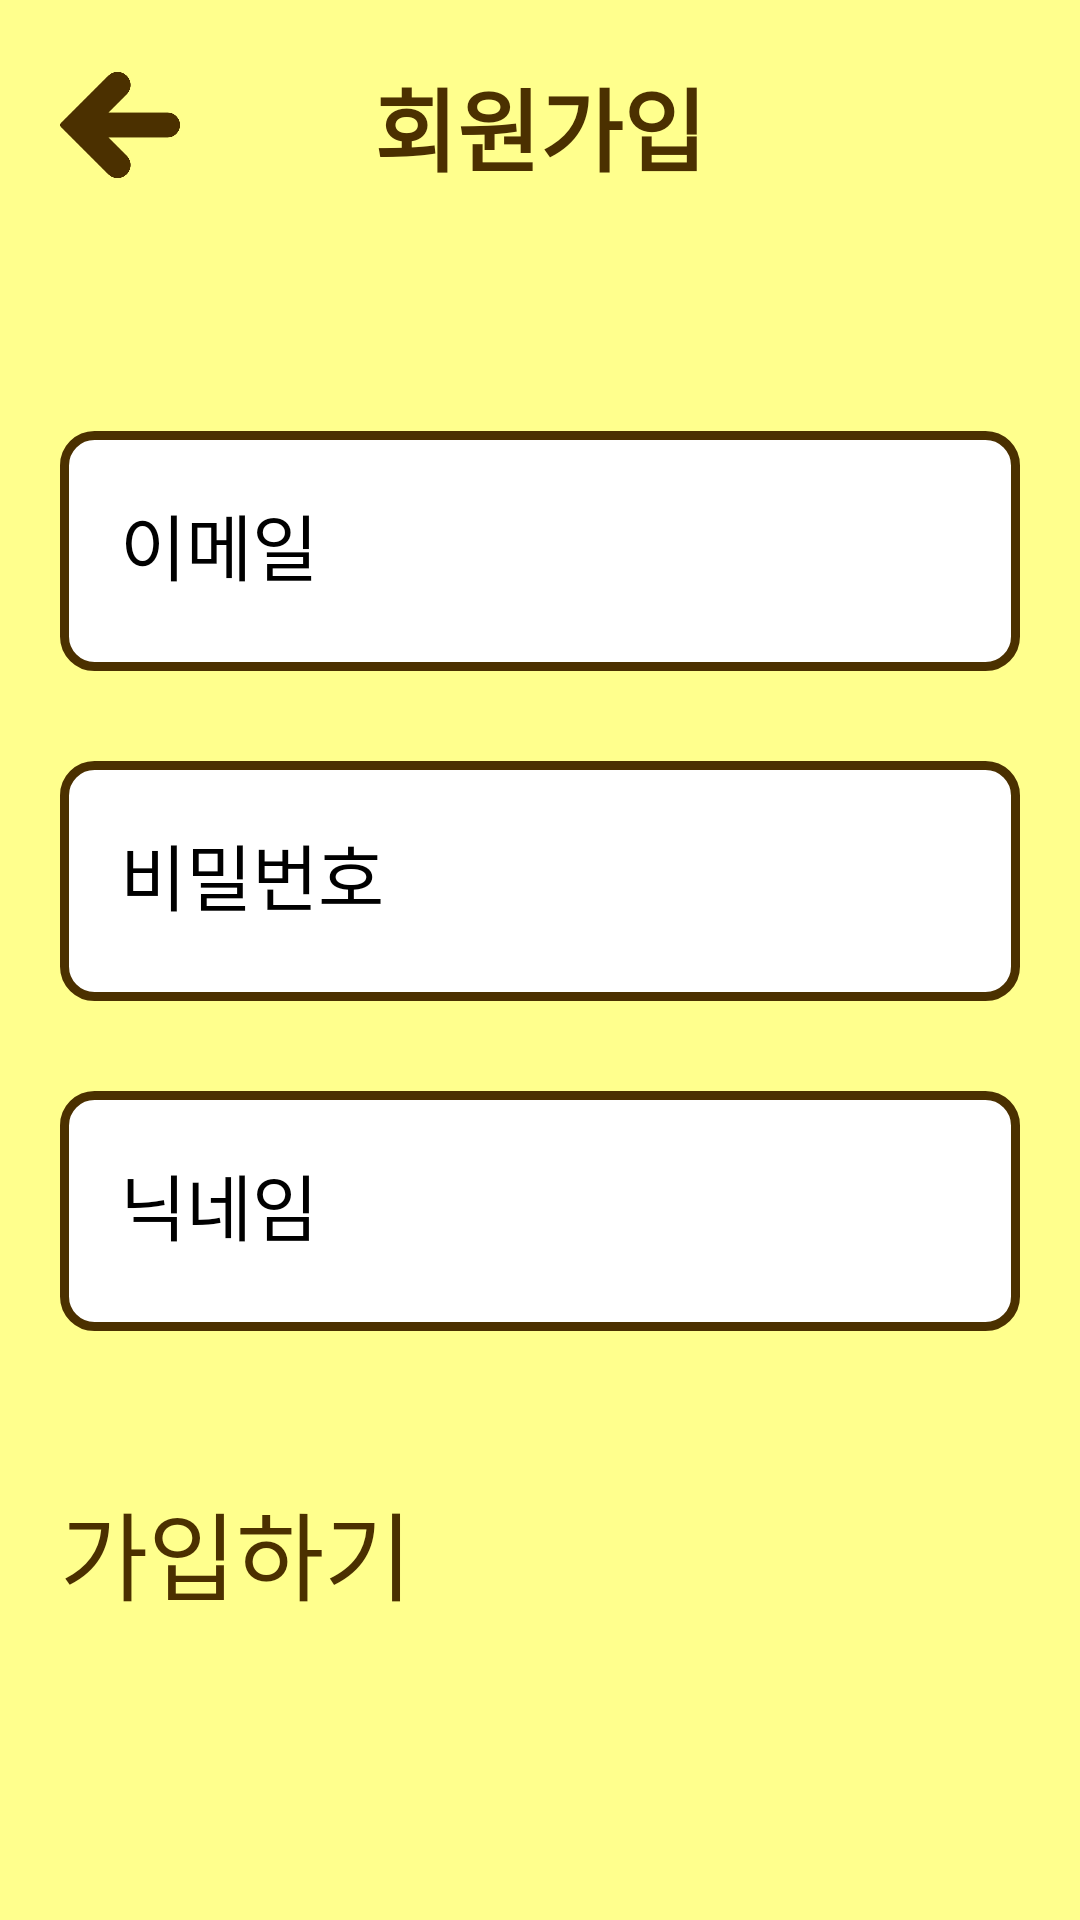

Reconstruct the res/layout file that produces this screen, plus the resources it refers to.
<!-- AndroidManifest.xml: application theme AppTheme.Splash -->
<!-- res/layout/activity_signup.xml -->
<?xml version="1.0" encoding="utf-8"?>
<RelativeLayout xmlns:android="http://schemas.android.com/apk/res/android"
    xmlns:tools="http://schemas.android.com/tools"
    android:layout_width="match_parent"
    android:layout_height="match_parent"
    android:background="@color/background_color"
    tools:context=".SignUpActivity">

    <RelativeLayout
        android:id="@+id/top_bar"
        android:layout_width="match_parent"
        android:layout_height="wrap_content"
        android:padding="20dp">

        <ImageView
            android:id="@+id/btn_back"
            android:layout_width="40dp"
            android:layout_height="40dp"
            android:layout_alignParentStart="true"
            android:layout_centerVertical="true"
            android:src="@drawable/previous" />

        <TextView
            android:id="@+id/text_register"
            android:layout_width="wrap_content"
            android:layout_height="wrap_content"
            android:layout_centerHorizontal="true"
            android:text="회원가입"
            android:textSize="30sp"
            android:textStyle="bold"
            android:textColor="@color/brown" />
    </RelativeLayout>

    <LinearLayout
        android:layout_width="360dp"
        android:layout_height="match_parent"
        android:layout_below="@id/top_bar"
        android:layout_marginTop="40dp"
        android:layout_centerHorizontal="true"
        android:background="@color/background_color"
        android:padding="20dp"
        android:orientation="vertical">

        <EditText
            android:id="@+id/emailEditText"
            android:layout_width="match_parent"
            android:layout_height="80dp"
            android:layout_marginBottom="30dp"
            android:hint="이메일"
            android:background="@drawable/edit_text_background"
            android:padding="20dp"
            android:textSize="24sp"
            android:textColor="@android:color/black" />

        <EditText
            android:id="@+id/passwordEditText"
            android:layout_width="match_parent"
            android:layout_height="80dp"
            android:layout_marginBottom="30dp"
            android:hint="비밀번호"
            android:inputType="textPassword"
            android:background="@drawable/edit_text_background"
            android:padding="20dp"
            android:textSize="24sp"
            android:textColor="@android:color/black" />

        <EditText
            android:id="@+id/usernameEditText"
            android:layout_width="match_parent"
            android:layout_height="80dp"
            android:layout_marginBottom="20dp"
            android:hint="닉네임"
            android:background="@drawable/edit_text_background"
            android:padding="20dp"
            android:textSize="24sp"
            android:textColor="@android:color/black" />

        <TextView
            android:id="@+id/errorText"
            android:layout_width="match_parent"
            android:layout_height="wrap_content"
            android:textColor="@android:color/holo_red_light"
            android:textSize="18sp"
            android:paddingLeft="10dp"
            android:visibility="gone" />

        <Button
            android:id="@+id/registerButton"
            android:layout_width="match_parent"
            android:layout_height="80dp"
            android:layout_marginTop="30dp"
            android:text="가입하기"
            android:textSize="32sp"
            android:textColor="@color/brown"
            android:background="@drawable/rounded_basic" />
    </LinearLayout>
</RelativeLayout>
<!-- resources referenced by this layout -->
<resources>
  <color name="background_color">#FFFF8D</color>
  <color name="brown">#4B3000</color>
  <!-- drawable edit_text_background (drawable) -->
  <?xml version="1.0" encoding="utf-8"?>
  <shape xmlns:android="http://schemas.android.com/apk/res/android">
      <solid android:color="@android:color/white" />
      <stroke
          android:width="3dp"
          android:color="@color/brown" />
      <corners android:radius="10dp" />
      <padding
          android:left="10dp"
          android:top="10dp"
          android:right="10dp"
          android:bottom="10dp" />
  </shape>
  <!-- drawable previous: png bitmap (drawable, 7089 bytes) -->
  <style name="AppTheme.Splash" parent="Theme.SplashScreen">
          <item name="windowSplashScreenBackground">@color/basic</item>
          <item name="windowSplashScreenAnimationDuration">1000</item>
          <item name="postSplashScreenTheme">@style/Base.Theme.Eye_reading</item>
      </style>
  <color name="basic">#FFD600</color>
  <style name="Base.Theme.Eye_reading" parent="Theme.AppCompat.Light.DarkActionBar">
          
          <item name="colorPrimary">#FFD600</item>
      </style>
</resources>
